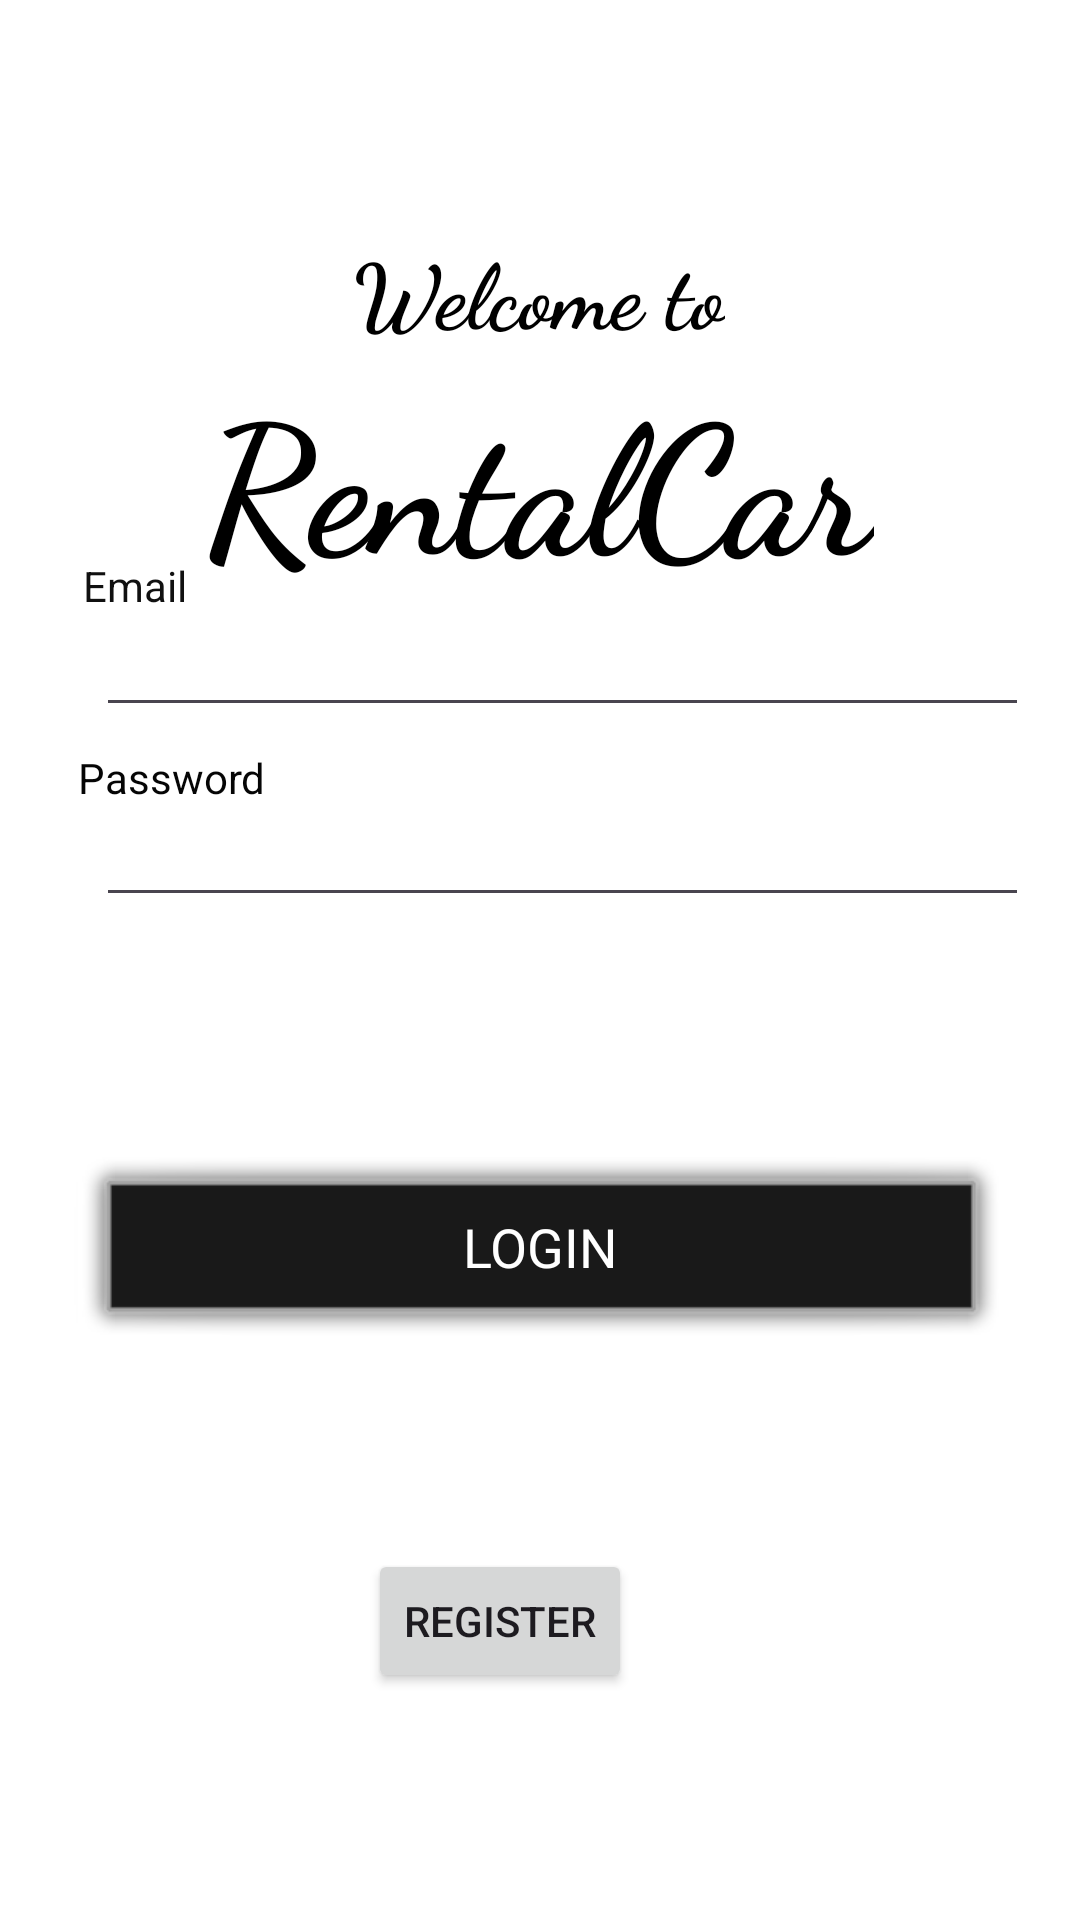

Produce the Android XML layout that renders to this screen, including the resource entries it uses.
<!-- AndroidManifest.xml: application theme Theme.RentandHireCars -->
<!-- res/layout/activity_login.xml -->
<?xml version="1.0" encoding="utf-8"?>
<androidx.constraintlayout.widget.ConstraintLayout xmlns:android="http://schemas.android.com/apk/res/android"
    xmlns:app="http://schemas.android.com/apk/res-auto"
    xmlns:tools="http://schemas.android.com/tools"
    android:id="@+id/Register"
    android:layout_width="match_parent"
    android:layout_height="match_parent"
    android:background="#FFFFFF">

    <TextView
        android:id="@+id/welcome_to_title"
        android:layout_width="wrap_content"
        android:layout_height="wrap_content"
        android:layout_marginTop="76dp"
        android:layout_marginEnd="8dp"
        android:text="Welcome to"
        android:textColor="#000000"
        android:textSize="30sp"
        android:textStyle="bold"
        app:fontFamily="cursive"
        app:layout_constraintEnd_toEndOf="@+id/rentCar"
        app:layout_constraintHorizontal_bias="0.543"
        app:layout_constraintStart_toStartOf="@+id/rentCar"
        app:layout_constraintTop_toTopOf="parent" />

    <TextView
        android:id="@+id/rentCar"
        android:layout_width="wrap_content"
        android:layout_height="wrap_content"
        android:layout_marginStart="8dp"
        android:layout_marginEnd="8dp"
        android:text="RentalCar"
        android:textColor="#000000"
        android:textSize="60sp"
        android:textStyle="bold"
        app:fontFamily="cursive"
        app:layout_constraintEnd_toEndOf="parent"
        app:layout_constraintHorizontal_bias="0.497"
        app:layout_constraintStart_toStartOf="parent"
        app:layout_constraintTop_toBottomOf="@+id/welcome_to_title" />

    <EditText
        android:id="@+id/email"
        android:layout_width="311dp"
        android:layout_height="42dp"
        android:layout_marginStart="32dp"
        android:layout_marginEnd="32dp"
        android:ems="10"
        android:inputType="textEmailAddress"
        android:textColor="@android:color/white"
        android:textSize="14sp"
        app:layout_constraintBottom_toBottomOf="parent"
        app:layout_constraintEnd_toEndOf="parent"
        app:layout_constraintHorizontal_bias="0.0"
        app:layout_constraintStart_toStartOf="parent"
        app:layout_constraintTop_toTopOf="parent"
        app:layout_constraintVertical_bias="0.335" />

    <TextView
        android:id="@+id/emailText"
        android:layout_width="wrap_content"
        android:layout_height="wrap_content"
        android:layout_marginStart="8dp"
        android:text="Email"
        android:textColor="#101010"
        app:layout_constraintBottom_toBottomOf="parent"
        app:layout_constraintEnd_toEndOf="parent"
        app:layout_constraintHorizontal_bias="0.062"
        app:layout_constraintStart_toStartOf="parent"
        app:layout_constraintTop_toTopOf="parent"
        app:layout_constraintVertical_bias="0.299" />

    <TextView
        android:id="@+id/passwordText"
        android:layout_width="wrap_content"
        android:layout_height="wrap_content"
        android:layout_marginTop="12dp"
        android:text="Password"
        android:textColor="#050505"
        app:layout_constraintBottom_toBottomOf="parent"
        app:layout_constraintEnd_toEndOf="parent"
        app:layout_constraintHorizontal_bias="0.088"
        app:layout_constraintStart_toStartOf="parent"
        app:layout_constraintTop_toTopOf="parent"
        app:layout_constraintVertical_bias="0.39" />

    <EditText
        android:id="@+id/password"
        android:layout_width="311dp"
        android:layout_height="42dp"
        android:ems="10"
        android:inputType="textPassword"
        android:textColor="@android:color/white"
        android:textSize="14sp"
        app:layout_constraintBottom_toBottomOf="parent"
        app:layout_constraintEnd_toEndOf="parent"
        app:layout_constraintHorizontal_bias="0.0"
        app:layout_constraintStart_toStartOf="@+id/email"
        app:layout_constraintTop_toTopOf="parent"
        app:layout_constraintVertical_bias="0.441" />

    <Button
        android:id="@+id/login"
        android:layout_width="311dp"
        android:layout_height="65dp"
        android:layout_marginTop="80dp"
        android:background="@android:drawable/alert_dark_frame"
        android:text="Login"
        android:textColor="@android:color/white"
        android:textSize="18sp"
        app:fontFamily="sans-serif"
        app:layout_constraintEnd_toEndOf="parent"
        app:layout_constraintHorizontal_bias="0.5"
        app:layout_constraintStart_toStartOf="parent"
        app:layout_constraintTop_toBottomOf="@+id/password" />

    <TextView
        android:id="@+id/forgot_password"
        android:layout_width="wrap_content"
        android:layout_height="wrap_content"
        android:layout_marginTop="8dp"
        android:text="forgot password?"
        android:textColor="@android:color/white"
        app:layout_constraintEnd_toEndOf="@+id/password"
        app:layout_constraintTop_toBottomOf="@+id/password" />

    <TextView
        android:id="@+id/a_member"
        android:layout_width="wrap_content"
        android:layout_height="wrap_content"
        android:layout_marginStart="52dp"
        android:layout_marginBottom="156dp"
        android:text="Ready to become our member?"
        android:textColor="@android:color/white"
        app:layout_constraintBottom_toBottomOf="parent"
        app:layout_constraintStart_toStartOf="@+id/login" />

    <Button
        android:id="@+id/register"
        android:layout_width="wrap_content"
        android:layout_height="wrap_content"
        android:text="Register"
        app:layout_constraintBottom_toBottomOf="parent"
        app:layout_constraintEnd_toEndOf="@+id/a_member"
        app:layout_constraintHorizontal_bias="0.436"
        app:layout_constraintStart_toStartOf="@+id/a_member"
        app:layout_constraintTop_toTopOf="parent"
        app:layout_constraintVertical_bias="0.872" />

</androidx.constraintlayout.widget.ConstraintLayout>
<!-- resources referenced by this layout -->
<resources>
  <style name="Theme.RentandHireCars" parent="Base.Theme.RentandHireCars" />
  <style name="Base.Theme.RentandHireCars" parent="Theme.Material3.DayNight.NoActionBar">
          
          
      </style>
</resources>
